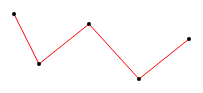
D3 v4 page, settled after 360 driven frames (6 s of simulated time); the page loaded 1 data file(s).


        drawChart();
    
// ── lineJSON.js
function drawChart() {


    var width = 500;
    var height = 300;

    d3.json("lineData.json").get( function(error, dataArray) {
        console.log(dataArray);

        var xs = [];
        var ys = [];

        for (i=0; i<dataArray.length; i++) {
            xs.push(dataArray[i].x);
            ys.push(dataArray[i].y);

        }
        console.log(xs);
        console.log(ys);

    var canvas = d3.select("body")
    .append("svg")
    .attr("width", width)
    .attr("height", height);

    var path = d3.line()
    .x(function(data) {return data.x * 5})
    .y(function(data) {return data.y * 5});

    //Rita en linje
    canvas.append("path")
    .attr("fill", "none")
    .attr("stroke", "red")
    .attr("d",path(dataArray));

    var dotsGroup = canvas.append('g');

    dotsGroup.selectAll('dots').data(dataArray)
        .enter()
            .append('circle')
            .attr('cx', function(d) {return d.x * 5})
            .attr('cy', function(d) {return d.y * 5})
            .attr('r', '2');



});


}

### data: lineData.json
[
 {
  "x": 5,
  "y": 5
 },
 {
  "x": 10,
  "y": 15
 },
 {
  "x": 20,
  "y": 7
 },
 {
  "x": 30,
  "y": 18
 },
 {
  "x": 40,
  "y": 10
 }
]